Run: headless pygame with SDL's dummy video driver; simulated clock (each Clock.tick advances the game by its frame time, no real sleeping); random seed 0; keys injected as events and as key.get_pressed() state; no mouse input.
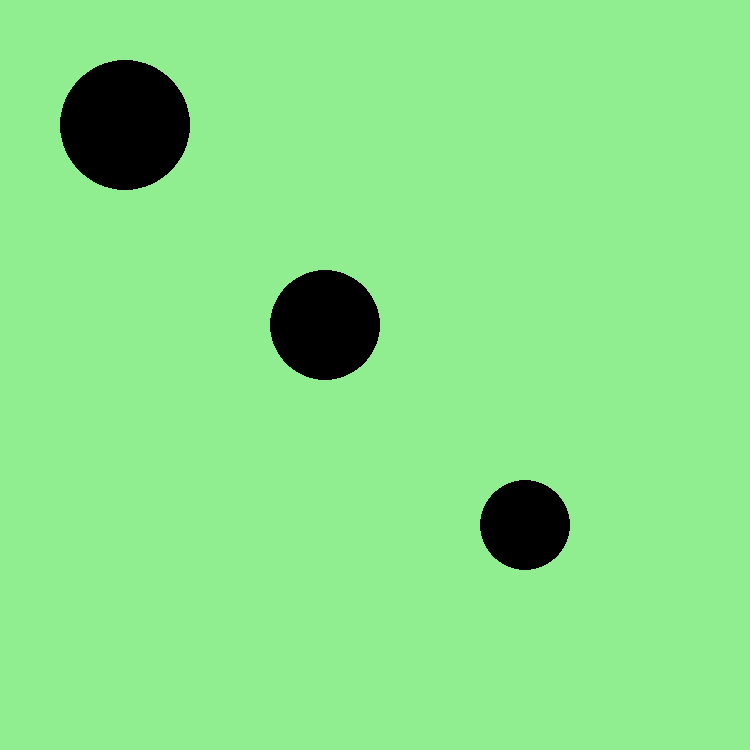
Frame 1 of 4 · flips 1–60 · no input
Frame 2 of 4 · flips 61–180 · tapped SPACE, RETURN · held RIGHT (→), D · screen unchanged from frame 1, image omitted
Frame 3 of 4 · flips 181–300 · held DOWN (↓), S · screen unchanged from frame 2, image omitted
Frame 4 of 4 · flips 301–420 · held LEFT (←), A, UP (↑), W · screen unchanged from frame 3, image omitted

The pygame program that drew these frames:

import pygame

#initialising pygame
pygame.init()
blobscreen=pygame.display.set_mode((750,750))
blobscreen.fill("light green")
pygame.display.update()

class circles():
    def __init__(self, center, radius, color):
        self.screen=blobscreen
        self.surface=blobscreen
        self.center=center
        self.radius=radius
        self.colour=color
    def cirdraw(self):
        self.drawcircle=pygame.draw.circle(self.surface, self.colour, self.center, self.radius)
#object creation
blob=circles((325,325),55,"black")
blob2=circles((125,125),65,"black")
blob3=circles((525,525),45,"black")

Pickle=True
while Pickle:
    for event in pygame.event.get():
        if event.type==pygame.QUIT:
            Pickle=False
    blob.cirdraw()
    blob2.cirdraw()
    blob3.cirdraw()
    pygame.display.update()
